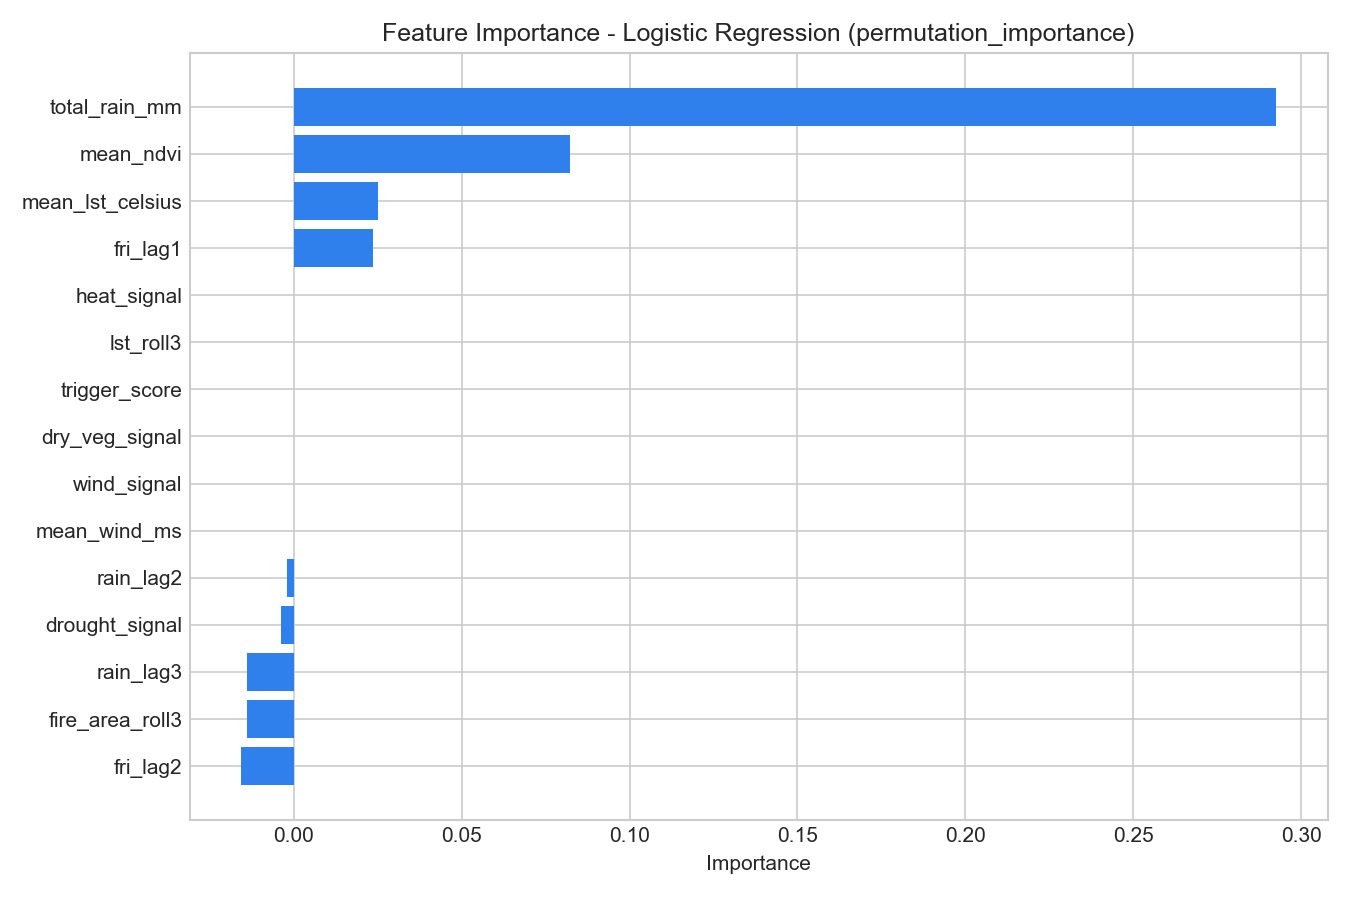

The data file committed next to this chart (first rows):
feature, importance, importance_std, method
total_rain_mm, 0.2925, 0.09643, permutation_importance
mean_ndvi, 0.08232, 0.06671, permutation_importance
mean_lst_celsius, 0.02499, 0.04382, permutation_importance
fri_lag1, 0.02368, 0.04344, permutation_importance
trigger_score, 0.0, 0.0, permutation_importance
wind_signal, 0.0, 0.0, permutation_importance
dry_veg_signal, 0.0, 0.0, permutation_importance
mean_wind_ms, 0.0, 0.0, permutation_importance
heat_signal, 0.0, 0.0, permutation_importance
lst_roll3, 0.0, 0.0, permutation_importance
rain_lag2, -0.001978, 0.008622, permutation_importance
drought_signal, -0.003956, 0.01187, permutation_importance
fire_area_roll3, -0.01385, 0.01887, permutation_importance
rain_lag3, -0.01385, 0.01887, permutation_importance
fri_lag2, -0.01568, 0.0292, permutation_importance
fire_area_lag3, -0.01582, 0.01938, permutation_importance
fri_roll3, -0.01777, 0.02323, permutation_importance
month_cos, -0.0196, 0.03197, permutation_importance
fire_area_lag2, -0.02769, 0.01813, permutation_importance
month_sin, -0.03165, 0.01582, permutation_importance
rain_roll3, -0.03165, 0.01582, permutation_importance
fire_area_lag1, -0.03363, 0.01413, permutation_importance
rain_lag1, -0.0356, 0.01187, permutation_importance
fri_lag3, -0.04322, 0.03273, permutation_importance
